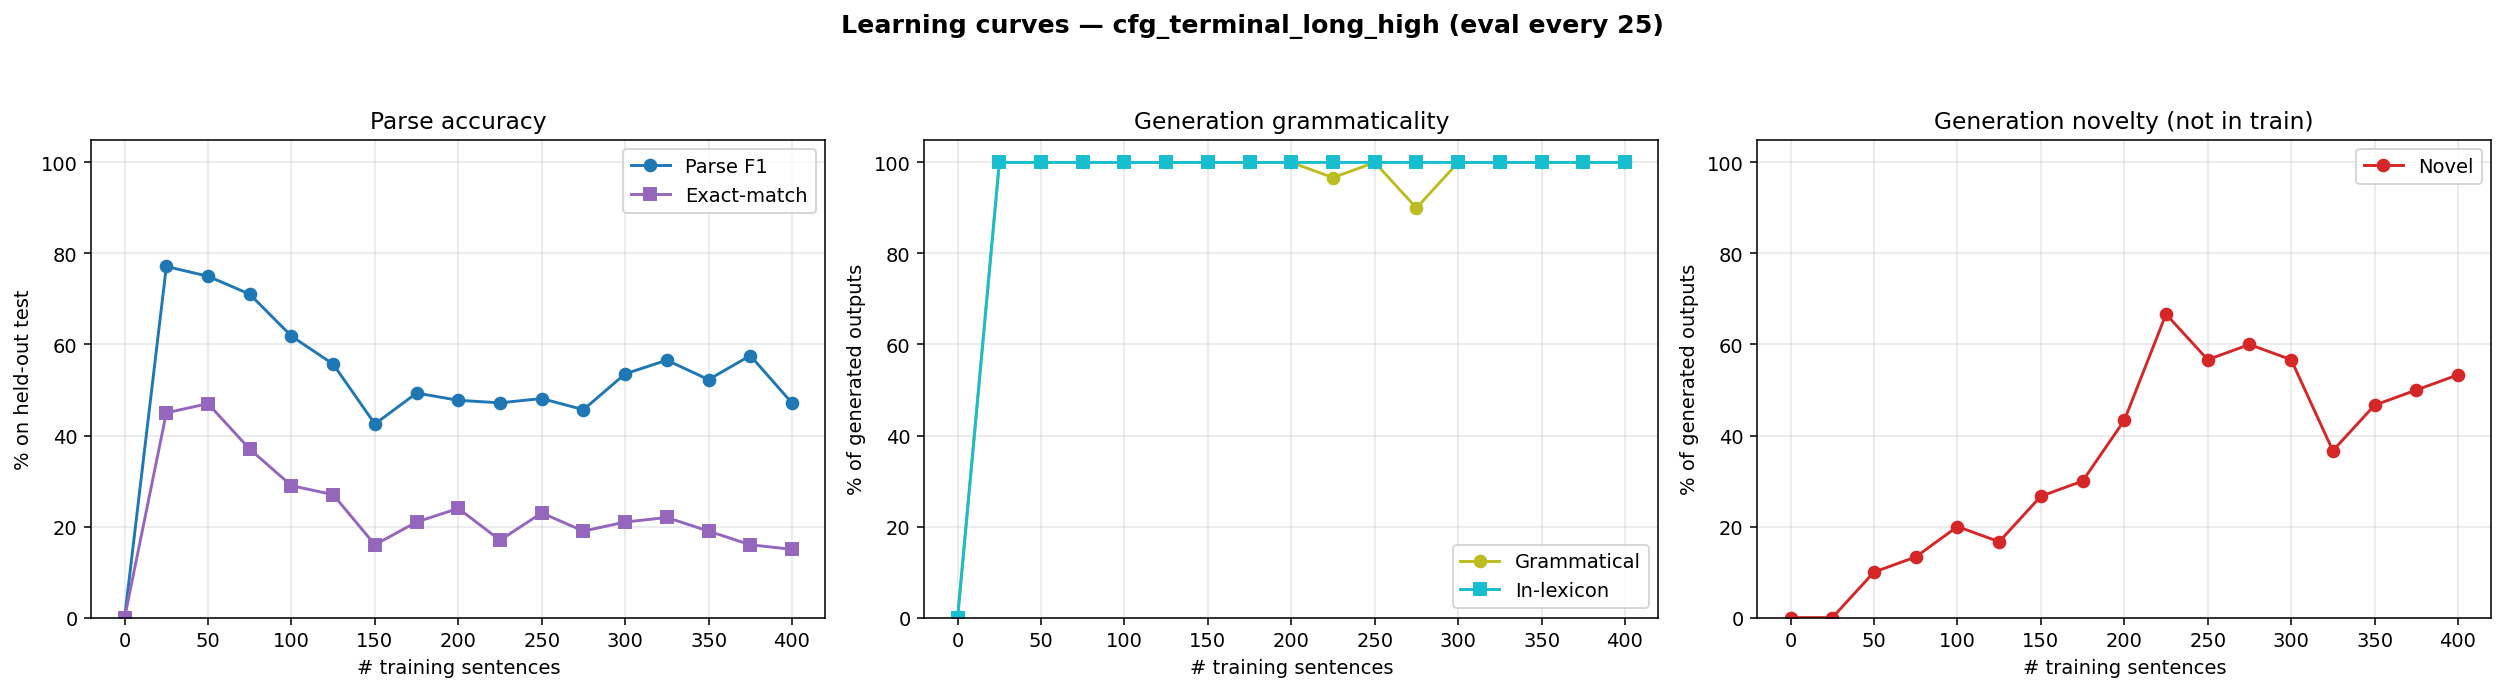

The file beside this chart, header and first rows:
n_trained, parse_F1, parse_P, parse_R, parse_EM, gen_gram, gen_novel, gen_lex, gen_n
0, 0.0000, 0.0000, 0.0000, 0.0000, 0.0000, 0.0000, 0.0000, 0
25, 0.7714, 0.7927, 0.7511, 0.4500, 1, 0.0000, 1, 30
50, 0.7500, 0.7830, 0.7196, 0.4700, 1, 0.1000, 1, 30
75, 0.7105, 0.7243, 0.6972, 0.3700, 1, 0.1333, 1, 30
100, 0.6183, 0.6522, 0.5877, 0.2900, 1, 0.2000, 1, 30
125, 0.5569, 0.5932, 0.5247, 0.2700, 1, 0.1667, 1, 30
150, 0.4254, 0.4577, 0.3973, 0.1600, 1, 0.2667, 1, 30
175, 0.4933, 0.5553, 0.4438, 0.2100, 1, 0.3000, 1, 30
200, 0.4774, 0.5408, 0.4273, 0.2400, 1, 0.4333, 1, 30
225, 0.4719, 0.5363, 0.4213, 0.1700, 0.9667, 0.6667, 1, 30
250, 0.4812, 0.5584, 0.4228, 0.2300, 1, 0.5667, 1, 30
275, 0.4568, 0.5319, 0.4003, 0.1900, 0.9000, 0.6000, 1, 30
300, 0.5356, 0.6061, 0.4798, 0.2100, 1, 0.5667, 1, 30
325, 0.5655, 0.6327, 0.5112, 0.2200, 1, 0.3667, 1, 30
350, 0.5229, 0.5621, 0.4888, 0.1900, 1, 0.4667, 1, 30
375, 0.5757, 0.6036, 0.5502, 0.1600, 1, 0.5000, 1, 30
400, 0.4715, 0.4919, 0.4528, 0.1500, 1, 0.5333, 1, 30
